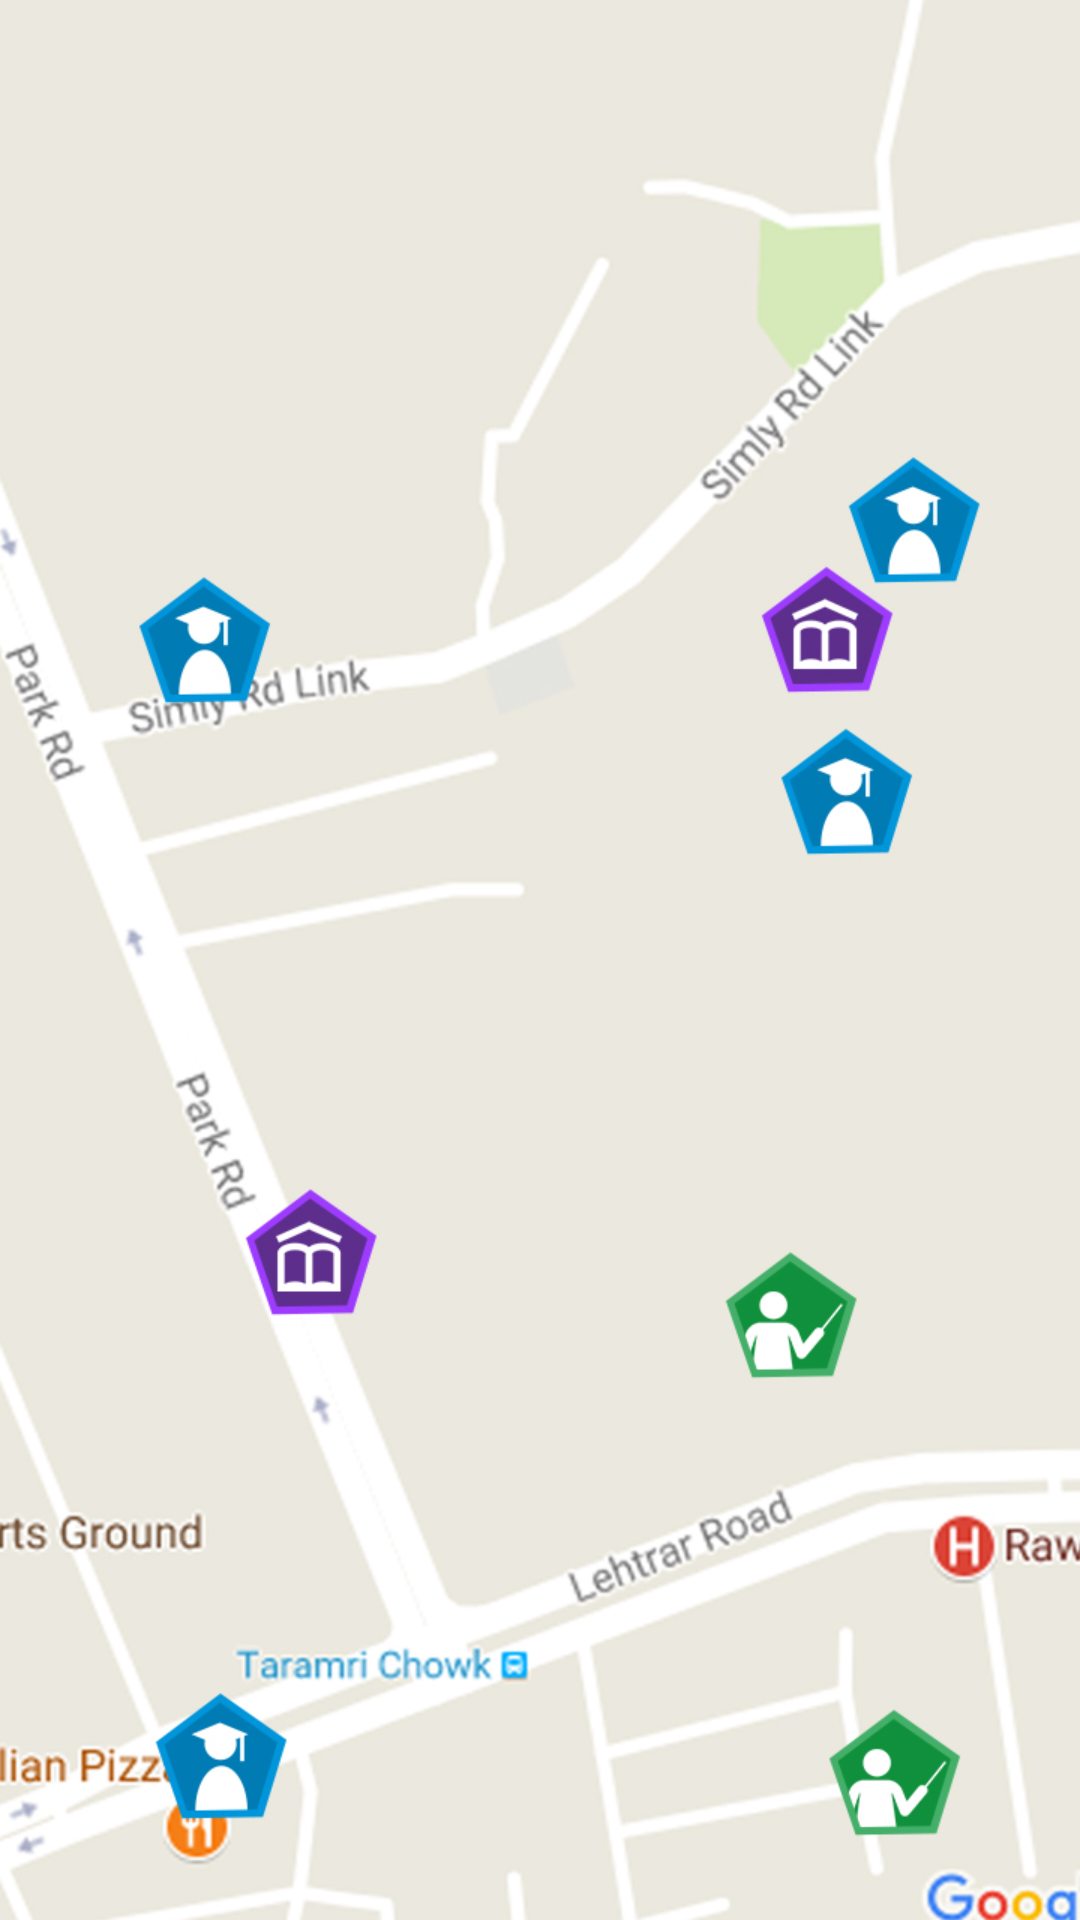

Here is an Android app screen rendered from its layout file. Give the layout XML and the strings, colors and styles it references.
<!-- AndroidManifest.xml: application theme AppTheme -->
<!-- res/layout/fragment_map.xml -->
<?xml version="1.0" encoding="utf-8"?>
<layout>
    <LinearLayout xmlns:android="http://schemas.android.com/apk/res/android"
        android:layout_width="match_parent"
        android:layout_height="match_parent"
        android:orientation="vertical">
        <ImageView
            android:layout_width="match_parent"
            android:layout_height="match_parent"
            android:scaleType="centerCrop"
            android:src="@drawable/map"/>
    </LinearLayout>
</layout>
<!-- resources referenced by this layout -->
<resources>
  <!-- drawable map: jpg bitmap (drawable, 224209 bytes) -->
  <style name="AppTheme" parent="Theme.AppCompat.Light.NoActionBar">
          
          <item name="colorPrimary">@color/colorPrimary</item>
          <item name="colorPrimaryDark">@color/colorPrimaryDark</item>
          <item name="colorAccent">@color/colorAccent</item>
      </style>
  <!-- not gathered from this repository: default colours our renderer supplied (Android Studio template values) -->
  <color name="colorPrimary">#FF6200EE</color>
  <color name="colorPrimaryDark">#FF3700B3</color>
  <color name="colorAccent">#FF03DAC5</color>
</resources>
